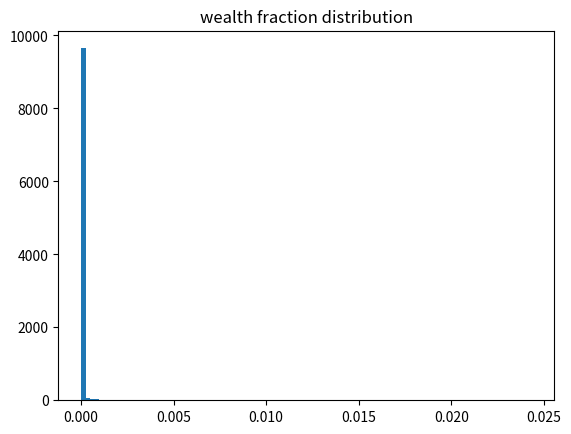
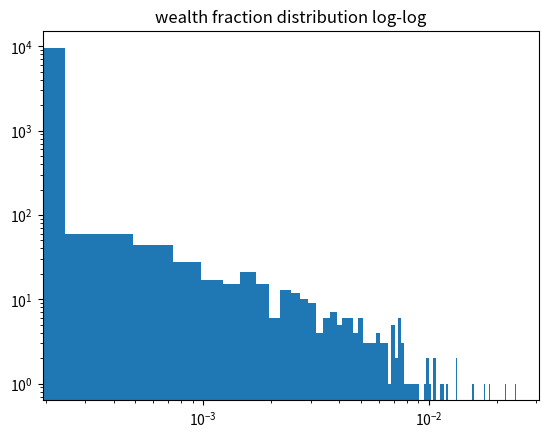
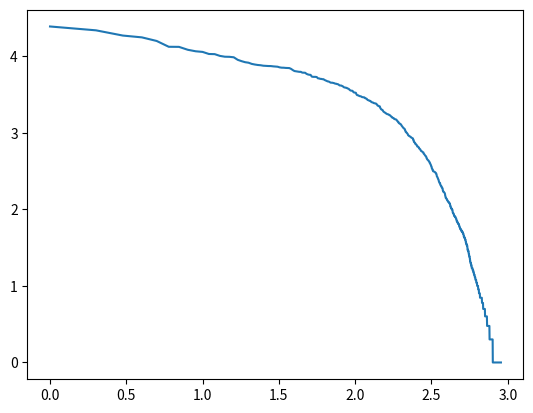

Source code (Python) for these figures, in order:
import matplotlib.pyplot as plt
from numpy import log10
import numpy as np
from numpy.random import multinomial

T = 10000  # time steps
N = 10000  # subjects
alpha = 100  # unit of wealth

wealth = multinomial(alpha, [1 / N] * N)  # first assignment random
for t in range(1, T):
    if t % 1000 == 0:
        print(f"iteration {t}")
    # random assignment of wealth among population
    # wealth += multinomial(alpha, [1 / N] * N)
    # assignment with hard preferential attachment
    # wealth += multinomial(alpha, wealth / wealth.sum())
    # assignment with partial preferential attachment
    wealth += multinomial(alpha, ( wealth/wealth.sum() * (alpha * t) + np.array([1 / N] * N) * alpha ) / (alpha * (t + 1)  ) )

plt.figure(1)
plt.title("wealth fraction distribution")
count, bins, ignored = plt.hist( wealth / wealth.sum(), bins=100)
# count, bins, ignored = plt.hist( log10(wealth[wealth > 0] / wealth.sum())) #, bins=100)
# plt.xscale('log')
# plt.yscale('log')

plt.figure(2)
plt.title("wealth fraction distribution log-log")
count, bins, ignored = plt.hist( wealth / wealth.sum(), bins=100)
# count, bins, ignored = plt.hist( log10(wealth[wealth > 0] / wealth.sum())) #, bins=100)
plt.xscale('log')
plt.yscale('log')

# transform to rank
log_s = -np.sort(-log10(wealth))
rank = np.array(range(len(log_s))) + 1
log_rank = log10(rank)
#
# coef = np.polyfit(log_rank, log_s, 1)
# poly1d_fn = np.poly1d(coef)

plt.figure(3)
# plt.scatter(log_rank, log_s)
plt.plot(log_rank, log_s) #, 'yo', log_rank, poly1d_fn(log_rank), '--k')

plt.show()
